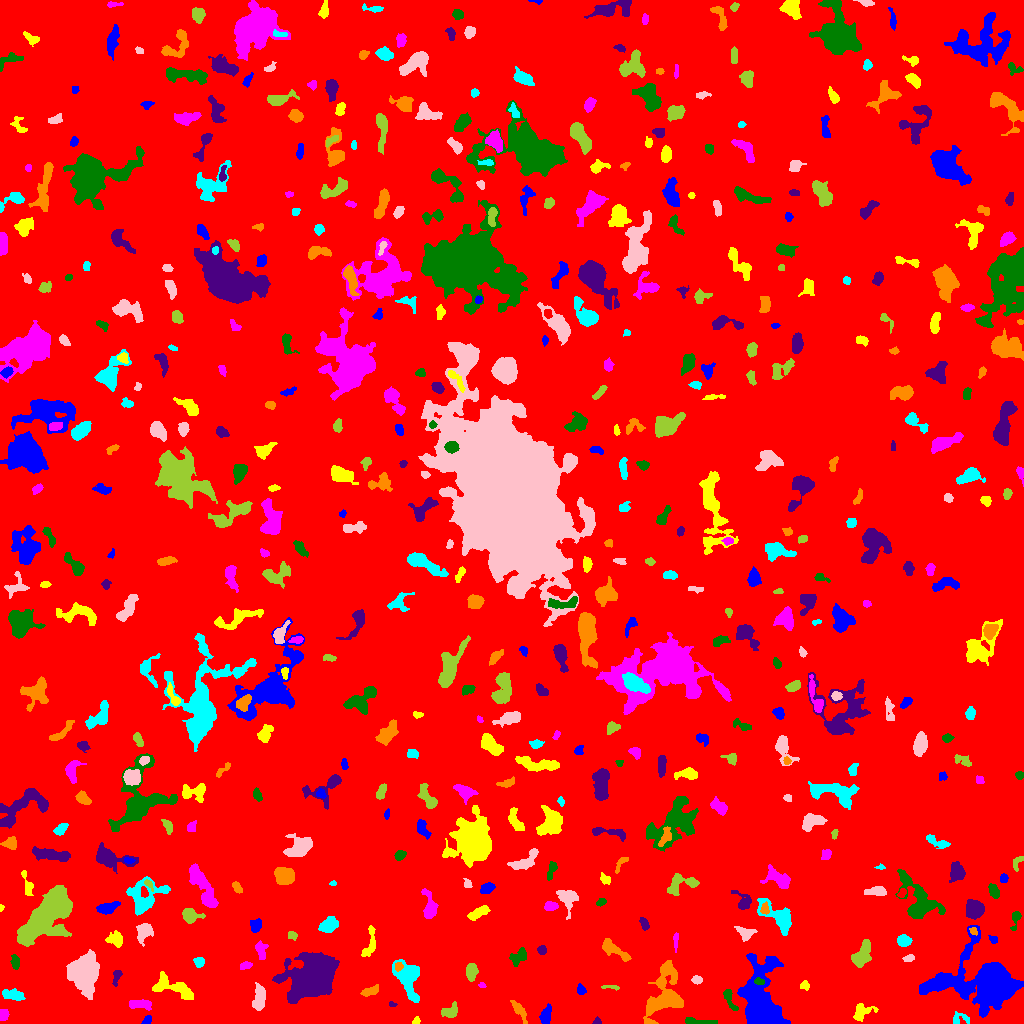

The table this chart was drawn from, first rows:
ID, X, Y, A, B, theta, total_flux, mu_max, mu_median, mu_mean, R_fwhm, R_e, R10, R90, x_start, x_end, y_start, y_end, area, greylevel
0, 517, 510.7, 301.1, 292.6, 0.7783, 1785052, 14.0, 2.0, 2.058, 61.51, 242.8, 92.74, 396, 0, 1023, 0, 1023, 867378, 2.058
1, 146.4, 3.124, 3.092, 1.52, 0.7064, 97.0, 3.0, 1.0, 1.347, 2.985, 2.459, 0.9772, 3.989, 141, 151, 0, 8, 72, 8.347
2, 416.2, 2.693, 2.163, 1.539, 0.9918, 150.0, 6.0, 3.0, 2.885, 3.241, 2.257, 0.7979, 3.385, 412, 420, 0, 7, 52, 7.885
3, 3.6, 8.806, 2.835, 2.372, 1.503, 408.0, 6.0, 5.0, 4.04, 5.046, 3.432, 1.382, 4.951, 0, 9, 3, 14, 101, 8.04
4, 695.5, 2.018, 8.428, 1.519, -0.06425, 400.0, 6.0, 2.0, 2.532, 4.618, 3.742, 1.493, 6.077, 685, 717, 0, 6, 158, 7.532
5, 596.8, 1.828, 1.949, 1.652, 0.2574, 116.0, 5.0, 2.0, 2.32, 2.523, 2.111, 0.7979, 3.385, 592, 601, 0, 7, 50, 7.32
6, 519.3, 13.0, 6.217, 2.029, -0.979, 250.0, 5.0, 1.0, 1.397, 2.764, 3.868, 1.382, 6.507, 510, 527, 0, 23, 179, 7.397
7, 959.6, 4.51, 4.747, 3.046, 0.153, 198.0, 4.0, 1.0, 1.489, 4.146, 3.523, 1.262, 5.781, 953, 969, 0, 12, 133, 6.489
8, 258.9, 24.71, 6.83, 2.89, 1.468, 1061, 8.0, 4.0, 3.844, 6.699, 5.47, 2.111, 8.368, 252, 265, 13, 41, 276, 7.844
9, 451.1, 12.89, 4.173, 2.923, 0.626, 335.0, 5.0, 2.0, 1.851, 4.107, 3.949, 1.596, 6.383, 441, 457, 6, 22, 181, 6.851
10, 226.5, 15.76, 2.706, 1.484, -1.562, 130.0, 4.0, 2.0, 1.831, 3.613, 2.459, 0.9772, 3.949, 223, 230, 9, 21, 71, 6.831
11, 546.3, 8.694, 4.793, 2.202, 1.31, 461.0, 5.0, 2.0, 2.59, 5.293, 4.068, 1.693, 6.358, 539, 551, 0, 20, 178, 7.59
12, 861.6, 11.98, 5.42, 3.741, 0.4654, 759.0, 8.0, 3.0, 3.329, 5.323, 4.687, 1.784, 7.527, 853, 878, 2, 20, 228, 7.329
13, 138.9, 19.32, 6.101, 2.144, -0.05198, 532.0, 6.0, 3.0, 2.701, 5.917, 4.406, 1.693, 6.747, 129, 151, 13, 24, 197, 7.701
14, 729.5, 24.81, 6.956, 2.095, -1.179, 358.0, 6.0, 2.0, 2.28, 4.334, 3.989, 1.493, 6.18, 723, 738, 13, 34, 157, 9.28
15, 391.7, 19.24, 1.965, 1.221, -0.2367, 78.0, 6.0, 2.0, 2.0, 1.596, 1.784, 0.5642, 3.09, 389, 397, 17, 22, 39, 7.0
16, 369.3, 32.4, 4.543, 1.891, 0.319, 221.0, 5.0, 1.0, 1.535, 2.932, 3.338, 1.262, 5.863, 360, 378, 27, 39, 144, 6.535
17, 13.83, 28.49, 5.864, 2.481, -0.1784, 693.0, 7.0, 3.0, 3.3, 5.232, 4.652, 1.784, 7.203, 2, 25, 23, 35, 210, 7.3
18, 84.11, 49.46, 7.79, 5.94, 1.441, 10895, 43.0, 7.0, 10.67, 7.313, 7.777, 2.985, 14.27, 66, 99, 24, 74, 1021, 14.67
19, 610.3, 36.48, 4.974, 1.011, -0.05702, 127.0, 4.0, 2.0, 1.841, 3.568, 2.585, 0.9772, 4.146, 601, 619, 33, 38, 69, 6.841
20, 501.5, 39.04, 2.572, 1.635, 0.7715, 120.0, 4.0, 1.0, 1.558, 3.478, 2.459, 0.7979, 3.949, 497, 506, 35, 46, 77, 7.558
21, 580.9, 33.74, 2.478, 1.849, -1.111, 280.0, 8.0, 3.0, 3.294, 3.338, 2.585, 0.9772, 4.222, 577, 586, 29, 40, 85, 8.294
22, 804.2, 37.78, 2.333, 2.108, -0.1903, 218.0, 6.0, 3.0, 2.831, 3.7, 2.706, 0.9772, 4.297, 800, 809, 33, 43, 77, 8.831
23, 481.8, 37.92, 1.772, 1.255, -0.4205, 83.0, 4.0, 2.0, 2.128, 2.764, 1.871, 0.7979, 2.932, 478, 486, 36, 41, 39, 9.128
24, 759.4, 41.96, 2.479, 1.598, -0.1641, 201.0, 6.0, 3.0, 3.0, 3.568, 2.585, 0.9772, 3.909, 754, 764, 39, 46, 67, 15.0
25, 116.7, 47.4, 4.305, 1.814, 1.304, 193.0, 4.0, 2.0, 1.804, 4.26, 3.09, 1.128, 5.046, 112, 122, 37, 53, 107, 6.804
26, 664.1, 29.05, 15.26, 7.896, 1.267, 4507, 12.0, 4.0, 4.228, 9.424, 10.22, 3.827, 16.13, 643, 683, 0, 63, 1066, 8.228
27, 408.4, 46.38, 10.09, 5.585, -1.249, 3044, 15.0, 4.0, 4.974, 5.499, 7.225, 2.585, 12.05, 392, 419, 21, 64, 612, 8.974
28, 696.8, 43.56, 2.454, 1.915, -0.05048, 209.0, 5.0, 2.0, 2.518, 3.568, 2.821, 1.128, 4.37, 691, 702, 39, 48, 83, 7.518
29, 471.3, 52.1, 3.79, 2.494, 1.451, 618.0, 9.0, 3.0, 3.396, 4.549, 3.949, 1.493, 6.206, 466, 478, 42, 60, 182, 8.396
30, 346.6, 47.61, 2.415, 1.944, 0.01485, 252.0, 6.0, 3.0, 3.15, 3.949, 2.764, 1.128, 4.26, 341, 351, 43, 51, 80, 9.15
31, 985.3, 39.77, 18.48, 12.15, -0.1543, 44749, 88.0, 8.0, 15.47, 9.219, 11.18, 4.107, 25.53, 919, 1023, 6, 98, 2892, 16.47
32, 172.8, 36.47, 11.92, 4.407, -0.3319, 1529, 7.0, 3.0, 3.219, 7.878, 7.225, 2.706, 11.14, 152, 193, 24, 52, 475, 7.219
33, 245.5, 58.13, 2.927, 1.642, 0.2061, 172.0, 5.0, 2.0, 1.977, 2.877, 2.646, 0.9772, 4.478, 240, 252, 54, 62, 87, 6.977
34, 14.97, 61.74, 3.545, 1.912, -1.436, 281.0, 6.0, 2.0, 2.443, 4.26, 3.385, 1.128, 5.14, 10, 19, 54, 69, 115, 7.443
35, 312.9, 45.73, 10.81, 7.787, 0.5179, 28978, 80.0, 8.0, 14.28, 7.979, 9.772, 3.568, 19.3, 272, 339, 20, 71, 2029, 18.28
36, 398.3, 56.89, 2.07, 1.937, 1.129, 259.0, 9.0, 4.0, 3.754, 2.585, 2.523, 0.9772, 4.029, 395, 403, 52, 61, 69, 13.75
37, 199.6, 61.89, 2.471, 2.301, -1.368, 296.0, 9.0, 2.0, 2.96, 2.459, 2.877, 0.9772, 4.754, 193, 204, 56, 66, 100, 7.96
38, 908.7, 65.11, 2.977, 1.666, 0.2186, 195.0, 5.0, 2.0, 2.6, 3.241, 2.877, 0.9772, 4.406, 902, 914, 62, 69, 75, 6.6
39, 862, 68.71, 7.422, 3.171, 1.119, 1205, 8.0, 3.0, 3.394, 7.181, 5.614, 2.257, 8.777, 851, 871, 56, 84, 355, 8.394
40, 889.4, 58.38, 3.954, 2.445, -0.3293, 661.0, 9.0, 4.0, 4.527, 4.442, 3.827, 1.493, 6.024, 880, 895, 52, 63, 146, 8.527
41, 759.8, 19.3, 15.45, 7.59, -1.519, 20912, 51.0, 6.0, 11.41, 9.236, 9.934, 3.785, 18.99, 737, 790, 0, 70, 1833, 15.41
42, 370.4, 79.68, 8.607, 2.833, 1.376, 336.0, 3.0, 1.0, 1.514, 5.557, 4.549, 1.871, 7.334, 361, 375, 67, 98, 222, 6.514
43, 260.6, 74.2, 4.641, 2.535, -1.381, 557.0, 8.0, 3.0, 3.417, 4.146, 3.868, 1.493, 6.358, 255, 268, 64, 83, 163, 7.417
44, 518.8, 66.35, 5.17, 3.108, 0.6896, 285.0, 3.0, 1.0, 1.411, 5.109, 4.334, 1.693, 6.91, 509, 526, 57, 76, 202, 6.411
45, 542, 73.56, 2.14, 1.971, -0.2456, 174.0, 5.0, 2.0, 2.203, 3.241, 2.646, 0.9772, 4.068, 537, 546, 69, 78, 79, 8.203
46, 611, 75.08, 7.971, 2.815, -0.5875, 638.0, 8.0, 1.0, 2.215, 4.406, 4.26, 1.596, 7.919, 602, 631, 62, 85, 288, 7.215
47, 903.5, 82.93, 3.064, 2.541, -0.1088, 591.0, 9.0, 4.0, 3.888, 4.37, 3.568, 1.493, 5.642, 897, 912, 77, 89, 152, 8.888
48, 143.8, 92.46, 4.497, 3.625, 1.244, 633.0, 7.0, 2.0, 2.552, 4.618, 4.583, 1.784, 7.356, 136, 153, 77, 100, 248, 7.552
49, 292, 88.02, 2.644, 2.055, -0.4099, 228.0, 5.0, 3.0, 3.04, 3.949, 2.932, 1.128, 4.406, 288, 297, 83, 92, 75, 7.04
50, 930.8, 80.83, 2.229, 1.911, 1.446, 139.0, 4.0, 2.0, 1.878, 3.523, 2.523, 0.9772, 4.184, 927, 936, 76, 86, 74, 8.878
51, 992.9, 84.06, 2.305, 1.743, -1.217, 110.0, 3.0, 2.0, 1.719, 3.432, 2.394, 0.9772, 3.656, 988, 997, 80, 88, 64, 7.719
52, 116.2, 83.94, 3.631, 3.217, -0.6528, 595.0, 8.0, 2.0, 3.02, 4.82, 3.909, 1.493, 6.482, 105, 122, 76, 93, 197, 8.02
53, 675.6, 83.35, 4.907, 1.128, 1.553, 141.0, 4.0, 2.0, 1.741, 3.613, 2.764, 0.9772, 4.478, 673, 678, 71, 91, 81, 6.741
54, 1016, 105.5, 4.862, 2.028, 1.357, 251.0, 4.0, 2.0, 2.092, 4.72, 3.141, 1.382, 5.232, 1010, 1021, 93, 112, 120, 7.092
55, 644.2, 99.69, 3.308, 1.707, -1.052, 170.0, 4.0, 2.0, 1.717, 4.029, 2.877, 1.128, 4.687, 639, 649, 93, 106, 99, 7.717
56, 973.2, 92.61, 2.191, 1.651, -0.7352, 159.0, 6.0, 3.0, 2.789, 3.038, 2.257, 0.7979, 3.656, 969, 977, 88, 96, 57, 11.79
57, 328.8, 98.6, 4.33, 3.078, 0.4938, 882.0, 7.0, 3.0, 3.585, 6.155, 4.652, 1.954, 7.225, 318, 338, 91, 107, 246, 8.585
58, 745.4, 90.59, 4.536, 3.077, -0.357, 399.0, 5.0, 2.0, 2.192, 4.618, 4.26, 1.596, 6.652, 734, 757, 82, 97, 182, 7.192
59, 46.28, 109, 15.18, 6.56, 0.8567, 19293, 38.0, 8.0, 10.62, 10.3, 11.08, 4.222, 19.19, 17, 72, 77, 138, 1816, 14.62
... 514 more rows
